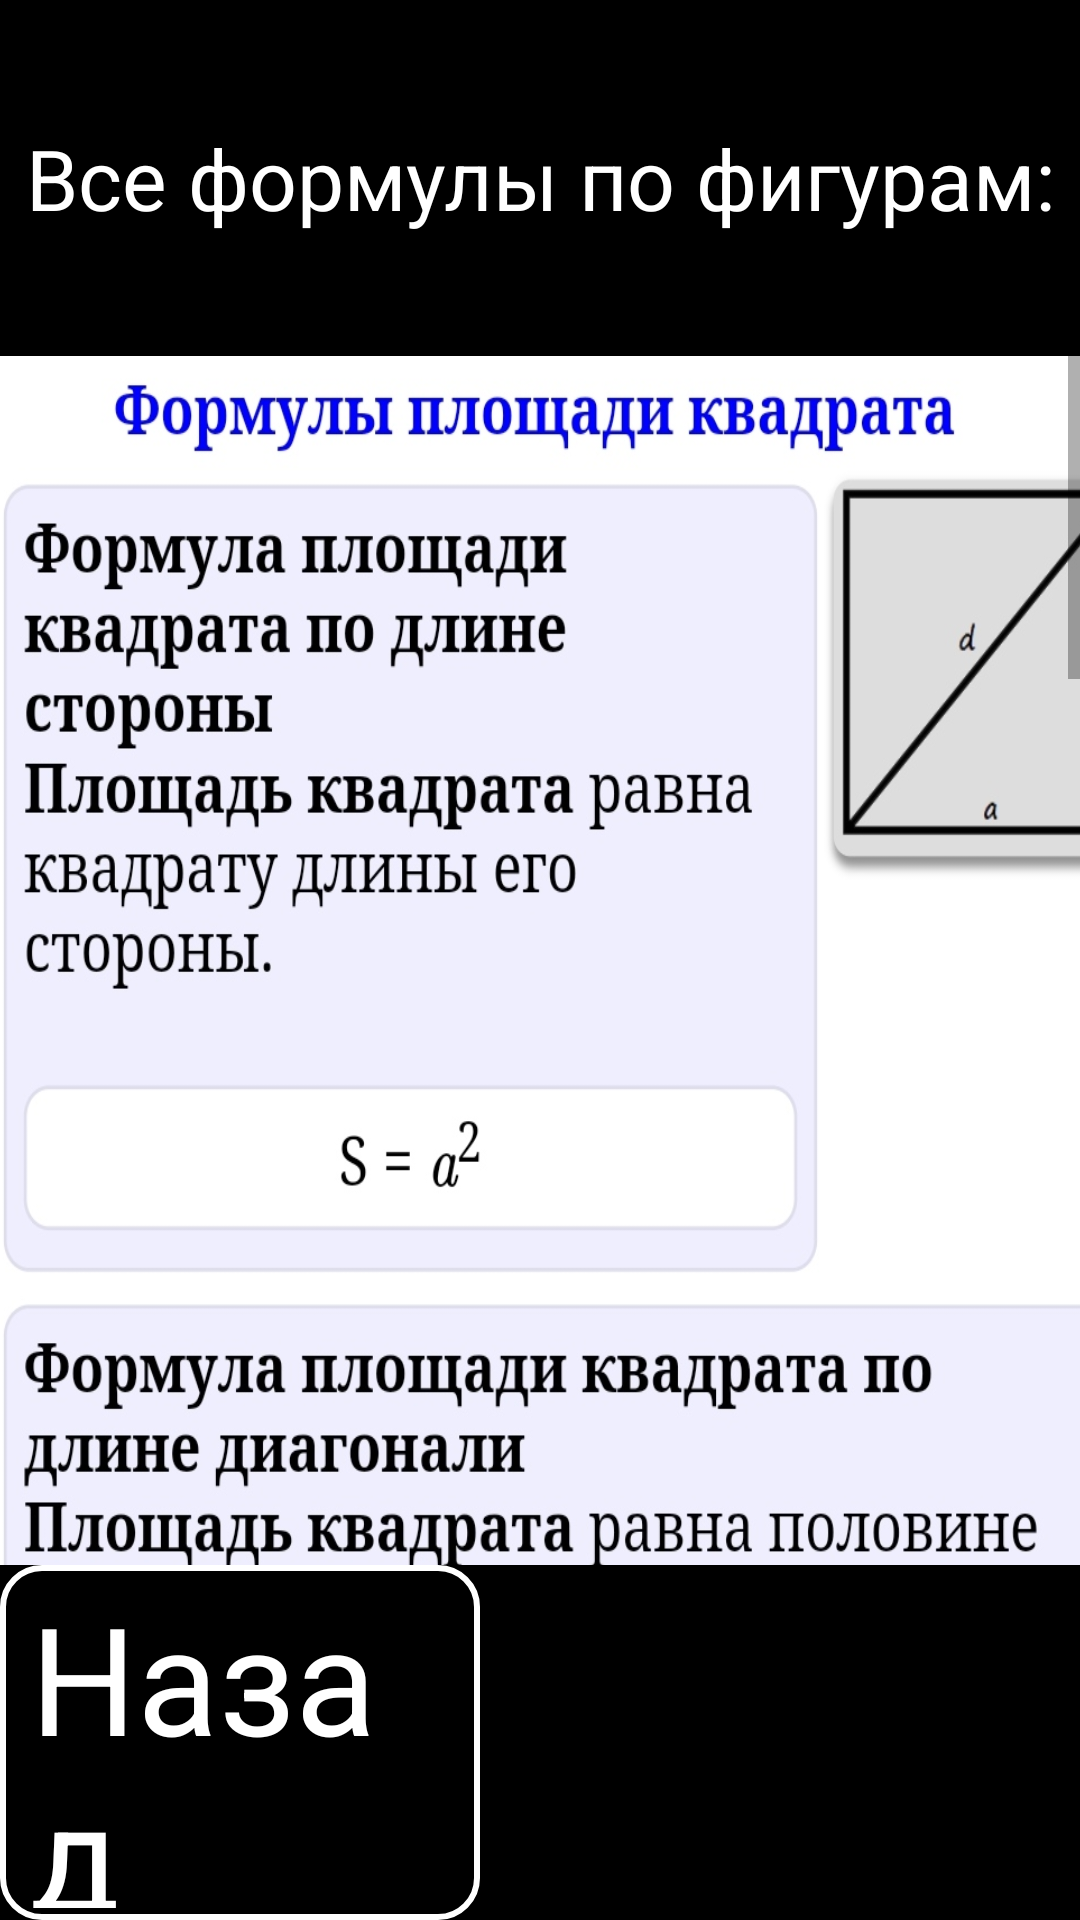

Reconstruct the res/layout file that produces this screen, plus the resources it refers to.
<!-- AndroidManifest.xml: application theme Theme.SFigures -->
<!-- res/layout/activity_info.xml -->
<?xml version="1.0" encoding="utf-8"?>
<androidx.constraintlayout.widget.ConstraintLayout xmlns:android="http://schemas.android.com/apk/res/android"
    xmlns:app="http://schemas.android.com/apk/res-auto"
    xmlns:tools="http://schemas.android.com/tools"
    android:layout_width="match_parent"
    android:layout_height="match_parent"
    tools:context=".info">
    <LinearLayout
        android:layout_width="match_parent"
        android:layout_height="match_parent"
        android:orientation="vertical"
        android:background="@color/black">
        <LinearLayout
            android:layout_width="match_parent"
            android:layout_height="match_parent"
            android:orientation="vertical"
            android:layout_weight="1.1"
            android:background="@color/black"
            >
            <TextView
                android:layout_width="match_parent"
                android:layout_height="match_parent"
                android:layout_gravity="center"
                android:gravity="center"
                android:text="Все формулы по фигурам:"
                android:textSize="28dp"
                android:textColor="@color/white"/>
        </LinearLayout>
        <ScrollView
            android:layout_weight="0.5"
            android:fillViewport="true"
            android:layout_width="match_parent"
            android:layout_height="match_parent">
            <LinearLayout
                android:layout_width="match_parent"
                android:layout_height="match_parent"
                android:orientation="vertical"
                >
                <ImageView
                    android:layout_gravity="center"
                    android:layout_width="400dp"
                    android:layout_height="600dp"
                    android:background="@drawable/krug12"/>
                <ImageView
                    android:layout_gravity="center"
                    android:layout_width="400dp"
                    android:layout_height="310dp"
                    android:background="@drawable/gty"/>
                <ImageView
                    android:layout_gravity="center"
                    android:layout_width="400dp"
                    android:layout_height="600dp"
                    android:background="@drawable/gty1"/>
            </LinearLayout>
        </ScrollView>
        <LinearLayout
            android:gravity="center"
            android:layout_width="match_parent"
            android:layout_height="match_parent"
            android:orientation="horizontal"
            android:layout_weight="1.1"
            >
            <TextView
                android:layout_marginEnd="200dp"
                android:onClick="back23"
                android:paddingHorizontal="10dp"
                android:background="@drawable/okant_white"
                android:layout_width="wrap_content"
                android:layout_height="wrap_content"
                android:text="Назад"
                android:textColor="@color/white"
                android:textSize="50dp"
                tools:ignore="OnClick" />

        </LinearLayout>
    </LinearLayout>
</androidx.constraintlayout.widget.ConstraintLayout>
<!-- resources referenced by this layout -->
<resources>
  <color name="black">#FF000000</color>
  <color name="white">#FFFFFFFF</color>
  <!-- drawable gty: jpg bitmap (drawable, 163697 bytes) -->
  <!-- drawable gty1: jpg bitmap (drawable, 263241 bytes) -->
  <!-- drawable krug12: jpg bitmap (drawable, 278346 bytes) -->
  <!-- drawable okant_white (drawable) -->
  <?xml version="1.0" encoding="utf-8"?>
  <shape xmlns:android="http://schemas.android.com/apk/res/android">
      <padding android:top="4dp"
          android:bottom="4dp"
          android:left="7dp"
          android:right="7dp"/>
      <corners android:radius="13dp"/>
      <stroke android:width="2dp"
          android:color="@color/white"/>
  </shape>
  <style name="Theme.SFigures" parent="Theme.MaterialComponents.DayNight.NoActionBar">
          
          <item name="colorPrimary">@color/purple_500</item>
          <item name="colorPrimaryVariant">@color/black</item>
          <item name="colorOnPrimary">@color/white</item>
          
          <item name="colorSecondary">@color/teal_200</item>
          <item name="colorSecondaryVariant">@color/teal_700</item>
          <item name="colorOnSecondary">@color/black</item>
          
          <item name="android:statusBarColor" tools:targetApi="l">?attr/colorPrimaryVariant</item>
          
      </style>
  <color name="purple_500">#FF6200EE</color>
  <color name="teal_200">#FF03DAC5</color>
  <color name="teal_700">#FF018786</color>
</resources>
